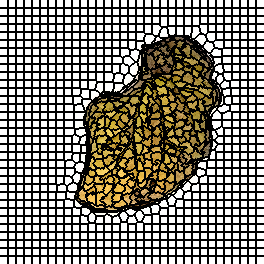

The data file committed next to this chart (first rows):
0, 0, 0, 0, 0, 0, 0, 0, 1, 1, 1, 1, 1, 1, 1, 1, 2, 2, 2, 2, 2, 2, 2, 2
0, 0, 0, 0, 0, 0, 0, 0, 1, 1, 1, 1, 1, 1, 1, 1, 2, 2, 2, 2, 2, 2, 2, 2
0, 0, 0, 0, 0, 0, 0, 0, 1, 1, 1, 1, 1, 1, 1, 1, 2, 2, 2, 2, 2, 2, 2, 2
0, 0, 0, 0, 0, 0, 0, 0, 1, 1, 1, 1, 1, 1, 1, 1, 2, 2, 2, 2, 2, 2, 2, 2
0, 0, 0, 0, 0, 0, 0, 0, 1, 1, 1, 1, 1, 1, 1, 1, 2, 2, 2, 2, 2, 2, 2, 2
0, 0, 0, 0, 0, 0, 0, 0, 1, 1, 1, 1, 1, 1, 1, 1, 2, 2, 2, 2, 2, 2, 2, 2
0, 0, 0, 0, 0, 0, 0, 0, 1, 1, 1, 1, 1, 1, 1, 1, 2, 2, 2, 2, 2, 2, 2, 2
0, 0, 0, 0, 0, 0, 0, 0, 1, 1, 1, 1, 1, 1, 1, 1, 2, 2, 2, 2, 2, 2, 2, 2
33, 33, 33, 33, 33, 33, 33, 33, 34, 34, 34, 34, 34, 34, 34, 34, 35, 35, 35, 35, 35, 35, 35, 35
33, 33, 33, 33, 33, 33, 33, 33, 34, 34, 34, 34, 34, 34, 34, 34, 35, 35, 35, 35, 35, 35, 35, 35
33, 33, 33, 33, 33, 33, 33, 33, 34, 34, 34, 34, 34, 34, 34, 34, 35, 35, 35, 35, 35, 35, 35, 35
33, 33, 33, 33, 33, 33, 33, 33, 34, 34, 34, 34, 34, 34, 34, 34, 35, 35, 35, 35, 35, 35, 35, 35
33, 33, 33, 33, 33, 33, 33, 33, 34, 34, 34, 34, 34, 34, 34, 34, 35, 35, 35, 35, 35, 35, 35, 35
33, 33, 33, 33, 33, 33, 33, 33, 34, 34, 34, 34, 34, 34, 34, 34, 35, 35, 35, 35, 35, 35, 35, 35
33, 33, 33, 33, 33, 33, 33, 33, 34, 34, 34, 34, 34, 34, 34, 34, 35, 35, 35, 35, 35, 35, 35, 35
33, 33, 33, 33, 33, 33, 33, 33, 34, 34, 34, 34, 34, 34, 34, 34, 35, 35, 35, 35, 35, 35, 35, 35
66, 66, 66, 66, 66, 66, 66, 66, 67, 67, 67, 67, 67, 67, 67, 67, 68, 68, 68, 68, 68, 68, 68, 68
66, 66, 66, 66, 66, 66, 66, 66, 67, 67, 67, 67, 67, 67, 67, 67, 68, 68, 68, 68, 68, 68, 68, 68
66, 66, 66, 66, 66, 66, 66, 66, 67, 67, 67, 67, 67, 67, 67, 67, 68, 68, 68, 68, 68, 68, 68, 68
66, 66, 66, 66, 66, 66, 66, 66, 67, 67, 67, 67, 67, 67, 67, 67, 68, 68, 68, 68, 68, 68, 68, 68
66, 66, 66, 66, 66, 66, 66, 66, 67, 67, 67, 67, 67, 67, 67, 67, 68, 68, 68, 68, 68, 68, 68, 68
66, 66, 66, 66, 66, 66, 66, 66, 67, 67, 67, 67, 67, 67, 67, 67, 68, 68, 68, 68, 68, 68, 68, 68
66, 66, 66, 66, 66, 66, 66, 66, 67, 67, 67, 67, 67, 67, 67, 67, 68, 68, 68, 68, 68, 68, 68, 68
66, 66, 66, 66, 66, 66, 66, 66, 67, 67, 67, 67, 67, 67, 67, 67, 68, 68, 68, 68, 68, 68, 68, 68
99, 99, 99, 99, 99, 99, 99, 99, 100, 100, 100, 100, 100, 100, 100, 100, 101, 101, 101, 101, 101, 101, 101, 101
99, 99, 99, 99, 99, 99, 99, 99, 100, 100, 100, 100, 100, 100, 100, 100, 101, 101, 101, 101, 101, 101, 101, 101
99, 99, 99, 99, 99, 99, 99, 99, 100, 100, 100, 100, 100, 100, 100, 100, 101, 101, 101, 101, 101, 101, 101, 101
99, 99, 99, 99, 99, 99, 99, 99, 100, 100, 100, 100, 100, 100, 100, 100, 101, 101, 101, 101, 101, 101, 101, 101
99, 99, 99, 99, 99, 99, 99, 99, 100, 100, 100, 100, 100, 100, 100, 100, 101, 101, 101, 101, 101, 101, 101, 101
99, 99, 99, 99, 99, 99, 99, 99, 100, 100, 100, 100, 100, 100, 100, 100, 101, 101, 101, 101, 101, 101, 101, 101
99, 99, 99, 99, 99, 99, 99, 99, 100, 100, 100, 100, 100, 100, 100, 100, 101, 101, 101, 101, 101, 101, 101, 101
99, 99, 99, 99, 99, 99, 99, 99, 100, 100, 100, 100, 100, 100, 100, 100, 101, 101, 101, 101, 101, 101, 101, 101
132, 132, 132, 132, 132, 132, 132, 132, 133, 133, 133, 133, 133, 133, 133, 133, 134, 134, 134, 134, 134, 134, 134, 134
132, 132, 132, 132, 132, 132, 132, 132, 133, 133, 133, 133, 133, 133, 133, 133, 134, 134, 134, 134, 134, 134, 134, 134
132, 132, 132, 132, 132, 132, 132, 132, 133, 133, 133, 133, 133, 133, 133, 133, 134, 134, 134, 134, 134, 134, 134, 134
132, 132, 132, 132, 132, 132, 132, 132, 133, 133, 133, 133, 133, 133, 133, 133, 134, 134, 134, 134, 134, 134, 134, 134
132, 132, 132, 132, 132, 132, 132, 132, 133, 133, 133, 133, 133, 133, 133, 133, 134, 134, 134, 134, 134, 134, 134, 134
132, 132, 132, 132, 132, 132, 132, 132, 133, 133, 133, 133, 133, 133, 133, 133, 134, 134, 134, 134, 134, 134, 134, 134
132, 132, 132, 132, 132, 132, 132, 132, 133, 133, 133, 133, 133, 133, 133, 133, 134, 134, 134, 134, 134, 134, 134, 134
132, 132, 132, 132, 132, 132, 132, 132, 133, 133, 133, 133, 133, 133, 133, 133, 134, 134, 134, 134, 134, 134, 134, 134
166, 166, 166, 166, 166, 166, 166, 166, 167, 167, 167, 167, 167, 167, 167, 167, 168, 168, 168, 168, 168, 168, 168, 168
166, 166, 166, 166, 166, 166, 166, 166, 167, 167, 167, 167, 167, 167, 167, 167, 168, 168, 168, 168, 168, 168, 168, 168
166, 166, 166, 166, 166, 166, 166, 166, 167, 167, 167, 167, 167, 167, 167, 167, 168, 168, 168, 168, 168, 168, 168, 168
166, 166, 166, 166, 166, 166, 166, 166, 167, 167, 167, 167, 167, 167, 167, 167, 168, 168, 168, 168, 168, 168, 168, 168
166, 166, 166, 166, 166, 166, 166, 166, 167, 167, 167, 167, 167, 167, 167, 167, 168, 168, 168, 168, 168, 168, 168, 168
166, 166, 166, 166, 166, 166, 166, 166, 167, 167, 167, 167, 167, 167, 167, 167, 168, 168, 168, 168, 168, 168, 168, 168
166, 166, 166, 166, 166, 166, 166, 166, 167, 167, 167, 167, 167, 167, 167, 167, 168, 168, 168, 168, 168, 168, 168, 168
166, 166, 166, 166, 166, 166, 166, 166, 167, 167, 167, 167, 167, 167, 167, 167, 168, 168, 168, 168, 168, 168, 168, 168
203, 203, 203, 203, 203, 203, 203, 203, 204, 204, 204, 204, 204, 204, 204, 204, 205, 205, 205, 205, 205, 205, 205, 205
203, 203, 203, 203, 203, 203, 203, 203, 204, 204, 204, 204, 204, 204, 204, 204, 205, 205, 205, 205, 205, 205, 205, 205
203, 203, 203, 203, 203, 203, 203, 203, 204, 204, 204, 204, 204, 204, 204, 204, 205, 205, 205, 205, 205, 205, 205, 205
203, 203, 203, 203, 203, 203, 203, 203, 204, 204, 204, 204, 204, 204, 204, 204, 205, 205, 205, 205, 205, 205, 205, 205
203, 203, 203, 203, 203, 203, 203, 203, 204, 204, 204, 204, 204, 204, 204, 204, 205, 205, 205, 205, 205, 205, 205, 205
203, 203, 203, 203, 203, 203, 203, 203, 204, 204, 204, 204, 204, 204, 204, 204, 205, 205, 205, 205, 205, 205, 205, 205
203, 203, 203, 203, 203, 203, 203, 203, 204, 204, 204, 204, 204, 204, 204, 204, 205, 205, 205, 205, 205, 205, 205, 205
203, 203, 203, 203, 203, 203, 203, 203, 204, 204, 204, 204, 204, 204, 204, 204, 205, 205, 205, 205, 205, 205, 205, 205
238, 238, 238, 238, 238, 238, 238, 238, 239, 239, 239, 239, 239, 239, 239, 239, 240, 240, 240, 240, 240, 240, 240, 240
238, 238, 238, 238, 238, 238, 238, 238, 239, 239, 239, 239, 239, 239, 239, 239, 240, 240, 240, 240, 240, 240, 240, 240
238, 238, 238, 238, 238, 238, 238, 238, 239, 239, 239, 239, 239, 239, 239, 239, 240, 240, 240, 240, 240, 240, 240, 240
238, 238, 238, 238, 238, 238, 238, 238, 239, 239, 239, 239, 239, 239, 239, 239, 240, 240, 240, 240, 240, 240, 240, 240
238, 238, 238, 238, 238, 238, 238, 238, 239, 239, 239, 239, 239, 239, 239, 239, 240, 240, 240, 240, 240, 240, 240, 240
... 203 more rows
